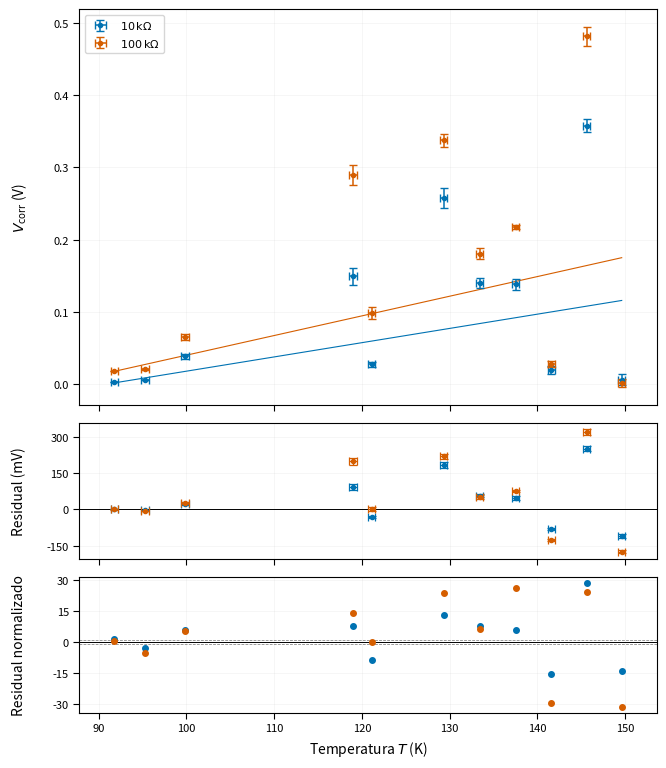

The script that saved this image:
import numpy as np
import pandas as pd
import matplotlib.pyplot as plt
from scipy.optimize import curve_fit
from matplotlib.ticker import MaxNLocator, MultipleLocator

kB_ref = 1.380649e-23
G1 = 600.0
G2 = 1000.0
delta_f = 9997.0
u_rel_delta_f = 0.05
K_squarer = 10.0
R_10k = 10000.0
R_100k = 100000.0
u_rel_R = 0.01
u_rel_G1 = np.sqrt(0.002**2 + 0.004**2)
u_rel_G2 = 0.002
u_rel_squarer = 0.002
u_rel_average = 0.001
V_cal = np.array([825, 835, 845, 855, 865, 875, 895, 900, 945, 955, 963], dtype=float)
T_cal = np.array(
    [149.6, 145.6, 141.6, 137.5, 133.4, 129.3, 121.1, 119.0, 99.8, 95.3, 91.8],
    dtype=float,
)
u_V_sensor = 1.0


def voltaje_a_temperatura(V):
    return np.interp(V, V_cal, T_cal)


dTdV_cal = np.gradient(T_cal, V_cal)


def incertidumbre_temperatura(V):
    dTdV = np.interp(V, V_cal, dTdV_cal)
    return abs(dTdV) * u_V_sensor


datos = {
    825: {
        "A": [640, 634, 622, 621, 617],
        "B": [658, 625, 622, 630, 629],
        "C": [629, 633, 620, 635, 622],
    },
    835: {
        "A": [153, 128, 128, 115, 110],
        "B": [482, 478, 476, 488, 500],
        "C": [579, 593, 607, 626, 637],
    },
    845: {
        "A": [600, 607, 606, 617, 619],
        "B": [640, 628, 622, 621, 633],
        "C": [640, 635, 634, 641, 635],
    },
    855: {
        "A": [417, 419, 424, 416, 418],
        "B": [535, 553, 551, 579, 567],
        "C": [642, 636, 636, 631, 637],
    },
    865: {
        "A": [370, 357, 347, 378, 363],
        "B": [497, 496, 498, 502, 519],
        "C": [529, 537, 550, 559, 541],
    },
    875: {
        "A": [250, 300, 283, 276, 273],
        "B": [554, 543, 544, 540, 490],
        "C": [599, 614, 619, 617, 622],
    },
    895: {
        "A": [205, 208, 214, 213, 211],
        "B": [237, 233, 238, 232, 248],
        "C": [295, 296, 324, 297, 330],
    },
    900: {
        "A": [322, 286, 288, 266],
        "B": [437, 429, 443, 448, 440],
        "C": [555, 574, 590, 580, 600],
    },
    945: {
        "A": [71.1, 76.5, 85.8, 81.2, 72.5],
        "B": [120.9, 117.2, 116.5, 109.0, 115.3],
        "C": [130.7, 139.5, 151.5, 144.0, 147.3],
    },
    955: {
        "A": [10.9, 11.9, 11.6, 11.0, 10.9],
        "B": [16.3, 16.5, 15.1, 17.4, 18.1],
        "C": [32.0, 31.5, 31.1, 31.7, 30.7],
    },
    963: {
        "A": [11.2, 11.2, 11.3, 11.4, 11.5],
        "B": [15.9, 14.4, 13.4, 13.3, 13.2],
        "C": [30.0, 29.0, 28.5, 28.6, 30.0],
    },
}


def u_instrumental_ruido(valor_mV):
    if abs(valor_mV) >= 100:
        return 1.0
    return 0.1


filas_crudas = []
filas_resumen = []
filas_procesadas = []
T_lista = []
uT_lista = []
V10_lista = []
uV10_lista = []
V100_lista = []
uV100_lista = []
for V_sensor, mediciones in datos.items():
    T = voltaje_a_temperatura(V_sensor)
    uT = incertidumbre_temperatura(V_sensor)
    resultados = {}
    for canal in ["A", "B", "C"]:
        x = np.array(mediciones[canal], dtype=float)
        N = len(x)
        promedio = np.mean(x)
        s = np.std(x, ddof=1)
        u_media = s / np.sqrt(N)
        u_inst = u_instrumental_ruido(promedio)
        u_total = np.sqrt(u_media**2 + u_inst**2)
        resultados[canal] = {
            "promedio": promedio,
            "s": s,
            "u_media": u_media,
            "u_inst": u_inst,
            "u_total": u_total,
        }
        for i, valor in enumerate(x, start=1):
            filas_crudas.append(
                {
                    "V_sensor (mV)": V_sensor,
                    "u(V_sensor) (mV)": u_V_sensor,
                    "T (K)": T,
                    "u(T) (K)": uT,
                    "Canal": canal,
                    "Medicion": i,
                    "V_ruido (mV)": valor,
                }
            )
        filas_resumen.append(
            {
                "V_sensor (mV)": V_sensor,
                "T (K)": T,
                "u(T) (K)": uT,
                "Canal": canal,
                "N": N,
                "Promedio (mV)": promedio,
                "s (mV)": s,
                "u_promedio (mV)": u_media,
                "u_inst (mV)": u_inst,
                "u_total (mV)": u_total,
            }
        )
    VA = resultados["A"]["promedio"]
    VB = resultados["B"]["promedio"]
    VC = resultados["C"]["promedio"]
    uA = resultados["A"]["u_total"]
    uB = resultados["B"]["u_total"]
    uC = resultados["C"]["u_total"]
    Vcorr_10k = (VB - VA) / 1000
    u_corr_10k = np.sqrt(uA**2 + uB**2) / 1000
    Vcorr_100k = (VC - VA) / 1000
    u_corr_100k = np.sqrt(uA**2 + uC**2) / 1000
    T_lista.append(T)
    uT_lista.append(uT)
    V10_lista.append(Vcorr_10k)
    uV10_lista.append(u_corr_10k)
    V100_lista.append(Vcorr_100k)
    uV100_lista.append(u_corr_100k)
    filas_procesadas.append(
        {
            "V_sensor (mV)": V_sensor,
            "T (K)": T,
            "u(T) (K)": uT,
            "Vcorr_10k (V)": Vcorr_10k,
            "u(Vcorr_10k) (V)": u_corr_10k,
            "Vcorr_100k (V)": Vcorr_100k,
            "u(Vcorr_100k) (V)": u_corr_100k,
        }
    )
T_array = np.array(T_lista)
uT_array = np.array(uT_lista)
V10 = np.array(V10_lista)
uV10 = np.array(uV10_lista)
V100 = np.array(V100_lista)
uV100 = np.array(uV100_lista)
idx = np.argsort(T_array)
T_array = T_array[idx]
uT_array = uT_array[idx]
V10 = V10[idx]
uV10 = uV10[idx]
V100 = V100[idx]
uV100 = uV100[idx]


def modelo(T, m, b):
    return m * T + b


def ajuste_xy(T, V, uT, uV, max_iter=100):
    m, b = np.polyfit(T, V, 1)
    for _ in range(max_iter):
        sigma_eff = np.sqrt(uV**2 + (m * uT) ** 2)
        popt, pcov = curve_fit(modelo, T, V, sigma=sigma_eff, absolute_sigma=True)
        m_nuevo, b_nuevo = popt
        if np.isclose(m_nuevo, m, rtol=1e-10, atol=1e-15):
            m = m_nuevo
            b = b_nuevo
            break
        m = m_nuevo
        b = b_nuevo
    sigma_eff = np.sqrt(uV**2 + (m * uT) ** 2)
    popt, pcov = curve_fit(modelo, T, V, sigma=sigma_eff, absolute_sigma=True)
    m, b = popt
    um, ub = np.sqrt(np.diag(pcov))
    V_pred = modelo(T, m, b)
    residuos = V - V_pred
    residuos_norm = residuos / sigma_eff
    SS_res = np.sum(residuos**2)
    SS_tot = np.sum((V - np.mean(V)) ** 2)
    R2 = 1 - SS_res / SS_tot
    chi2 = np.sum(residuos_norm**2)
    gl = len(T) - 2
    chi2_red = chi2 / gl
    return {
        "m": m,
        "um": um,
        "b": b,
        "ub": ub,
        "sigma_eff": sigma_eff,
        "residuos": residuos,
        "residuos_norm": residuos_norm,
        "R2": R2,
        "chi2_red": chi2_red,
    }


ajuste_10k = ajuste_xy(T_array, V10, uT_array, uV10)
ajuste_100k = ajuste_xy(T_array, V100, uT_array, uV100)


def calcular_kB(ajuste, R):
    m = ajuste["m"]
    um = ajuste["um"]
    kB = K_squarer * m / (4 * R * delta_f * (G1 * G2) ** 2)
    u_rel_kB = np.sqrt(
        (um / m) ** 2
        + u_rel_R**2
        + u_rel_delta_f**2
        + (2 * u_rel_G1) ** 2
        + (2 * u_rel_G2) ** 2
        + u_rel_squarer**2
        + u_rel_average**2
    )
    u_kB = abs(kB) * u_rel_kB
    z = abs(kB - kB_ref) / u_kB
    return (kB, u_kB, z)


kB_10k, ukB_10k, z_10k = calcular_kB(ajuste_10k, R_10k)
kB_100k, ukB_100k, z_100k = calcular_kB(ajuste_100k, R_100k)
fig, (ax1, ax2, ax3) = plt.subplots(
    3,
    1,
    figsize=(7.5, 8),
    sharex=True,
    gridspec_kw={"height_ratios": [3.2, 1.1, 1.1], "hspace": 0.08},
)
color_10k = "#0072B2"
color_100k = "#D55E00"
ax1.errorbar(
    T_array,
    V10,
    xerr=uT_array,
    yerr=uV10,
    fmt="o",
    color=color_10k,
    ecolor=color_10k,
    markersize=3,
    elinewidth=1.1,
    capsize=3,
    capthick=1.0,
    label="$10\\,\\mathrm{k}\\Omega$",
    zorder=5,
)
ax1.errorbar(
    T_array,
    V100,
    xerr=uT_array,
    yerr=uV100,
    fmt="o",
    color=color_100k,
    ecolor=color_100k,
    markersize=3,
    elinewidth=1.1,
    capsize=3,
    capthick=1.0,
    label="$100\\,\\mathrm{k}\\Omega$",
    zorder=5,
)
T_linea = np.linspace(T_array.min(), T_array.max(), 500)
ax1.plot(
    T_linea,
    modelo(T_linea, ajuste_10k["m"], ajuste_10k["b"]),
    color=color_10k,
    linewidth=0.8,
)
ax1.plot(
    T_linea,
    modelo(T_linea, ajuste_100k["m"], ajuste_100k["b"]),
    color=color_100k,
    linewidth=0.8,
)
ax2.errorbar(
    T_array,
    ajuste_10k["residuos"] * 1000,
    xerr=uT_array,
    yerr=ajuste_10k["sigma_eff"] * 1000,
    fmt="o",
    color=color_10k,
    ecolor=color_10k,
    markersize=3,
    elinewidth=0.9,
    capsize=3,
    capthick=0.9,
    zorder=5,
)
ax2.errorbar(
    T_array,
    ajuste_100k["residuos"] * 1000,
    xerr=uT_array,
    yerr=ajuste_100k["sigma_eff"] * 1000,
    fmt="o",
    color=color_100k,
    ecolor=color_100k,
    markersize=3,
    elinewidth=0.9,
    capsize=3,
    capthick=0.9,
    zorder=5,
)
ax3.scatter(T_array, ajuste_10k["residuos_norm"], color=color_10k, s=16, zorder=5)
ax3.scatter(T_array, ajuste_100k["residuos_norm"], color=color_100k, s=16, zorder=5)
ax1.yaxis.set_major_locator(MaxNLocator(nbins=6))
ax1.legend(fontsize=8, loc="upper left", frameon=True)
ax1.grid(alpha=0.18, linewidth=0.45)
ax2.axhline(0, color="black", linewidth=0.7)
ax2.yaxis.set_major_locator(MaxNLocator(nbins=5))
ax2.grid(alpha=0.18, linewidth=0.45)
ax3.axhline(0, color="black", linewidth=0.7)
ax3.axhline(1, color="gray", linestyle="--", linewidth=0.55)
ax3.axhline(-1, color="gray", linestyle="--", linewidth=0.55)
ax3.yaxis.set_major_locator(MaxNLocator(nbins=6))
ax3.set_xlabel("Temperatura $T$ (K)", fontsize=10)
ax3.xaxis.set_major_locator(MultipleLocator(10))
ax3.grid(alpha=0.18, linewidth=0.45)
for ax in [ax1, ax2, ax3]:
    ax.tick_params(
        axis="both", which="major", labelsize=8, direction="out", length=4, width=0.8
    )
ax3.set_xlim(T_array.min() - 4, T_array.max() + 4)
plt.subplots_adjust(left=0.2, right=0.97, top=0.98, bottom=0.1, hspace=0.08)
x_ylabel = 0.12
pos1 = ax1.get_position()
pos2 = ax2.get_position()
pos3 = ax3.get_position()
y1 = (pos1.y0 + pos1.y1) / 2
y2 = (pos2.y0 + pos2.y1) / 2
y3 = (pos3.y0 + pos3.y1) / 2
fig.text(
    x_ylabel,
    y1,
    "$V_{\\mathrm{corr}}$ (V)",
    rotation=90,
    va="center",
    ha="center",
    fontsize=10,
)
fig.text(
    x_ylabel, y2, "Residual (mV)", rotation=90, va="center", ha="center", fontsize=10
)
fig.text(
    x_ylabel,
    y3,
    "Residual normalizado",
    rotation=90,
    va="center",
    ha="center",
    fontsize=10,
)
plt.savefig("figura2.png", dpi=300, bbox_inches="tight")
plt.savefig("figura2.pdf", bbox_inches="tight")
plt.show()
dataset_crudo = pd.DataFrame(filas_crudas)
tabla_resumen = pd.DataFrame(filas_resumen)
tabla_procesada = pd.DataFrame(filas_procesadas)
tabla_ajustes = pd.DataFrame(
    {
        "R": ["10 kOhm", "100 kOhm"],
        "ENBW (Hz)": [delta_f, delta_f],
        "m (V/K)": [ajuste_10k["m"], ajuste_100k["m"]],
        "u(m) (V/K)": [ajuste_10k["um"], ajuste_100k["um"]],
        "b (V)": [ajuste_10k["b"], ajuste_100k["b"]],
        "u(b) (V)": [ajuste_10k["ub"], ajuste_100k["ub"]],
        "kB (J/K)": [kB_10k, kB_100k],
        "u(kB) (J/K)": [ukB_10k, ukB_100k],
        "R2": [ajuste_10k["R2"], ajuste_100k["R2"]],
        "chi2_red": [ajuste_10k["chi2_red"], ajuste_100k["chi2_red"]],
        "z": [z_10k, z_100k],
    }
)
pd.set_option("display.max_columns", None)
pd.set_option("display.width", 250)
print("\n\n========== CONVERSIÓN VOLTAJE -> TEMPERATURA ==========\n")
print(tabla_procesada[["V_sensor (mV)", "T (K)", "u(T) (K)"]].to_string(index=False))
print("\n\n========== DATOS PROCESADOS ==========\n")
print(tabla_procesada.to_string(index=False))
print("\n\n========== PROMEDIOS E INCERTIDUMBRES ==========\n")
print(tabla_resumen.to_string(index=False))
print("\n\n========== RESULTADOS DE LOS AJUSTES ==========\n")
print(tabla_ajustes.to_string(index=False))
print("\nValor de referencia:")
print(f"kB = {kB_ref:.6e} J/K")
dataset_crudo.to_csv("temperatura_01_dataset.csv", index=False)
tabla_resumen.to_csv("temperatura_02_promedios.csv", index=False)
tabla_procesada.to_csv("temperatura_03_datos_procesados.csv", index=False)
tabla_ajustes.to_csv("temperatura_04_ajustes_kB.csv", index=False)
